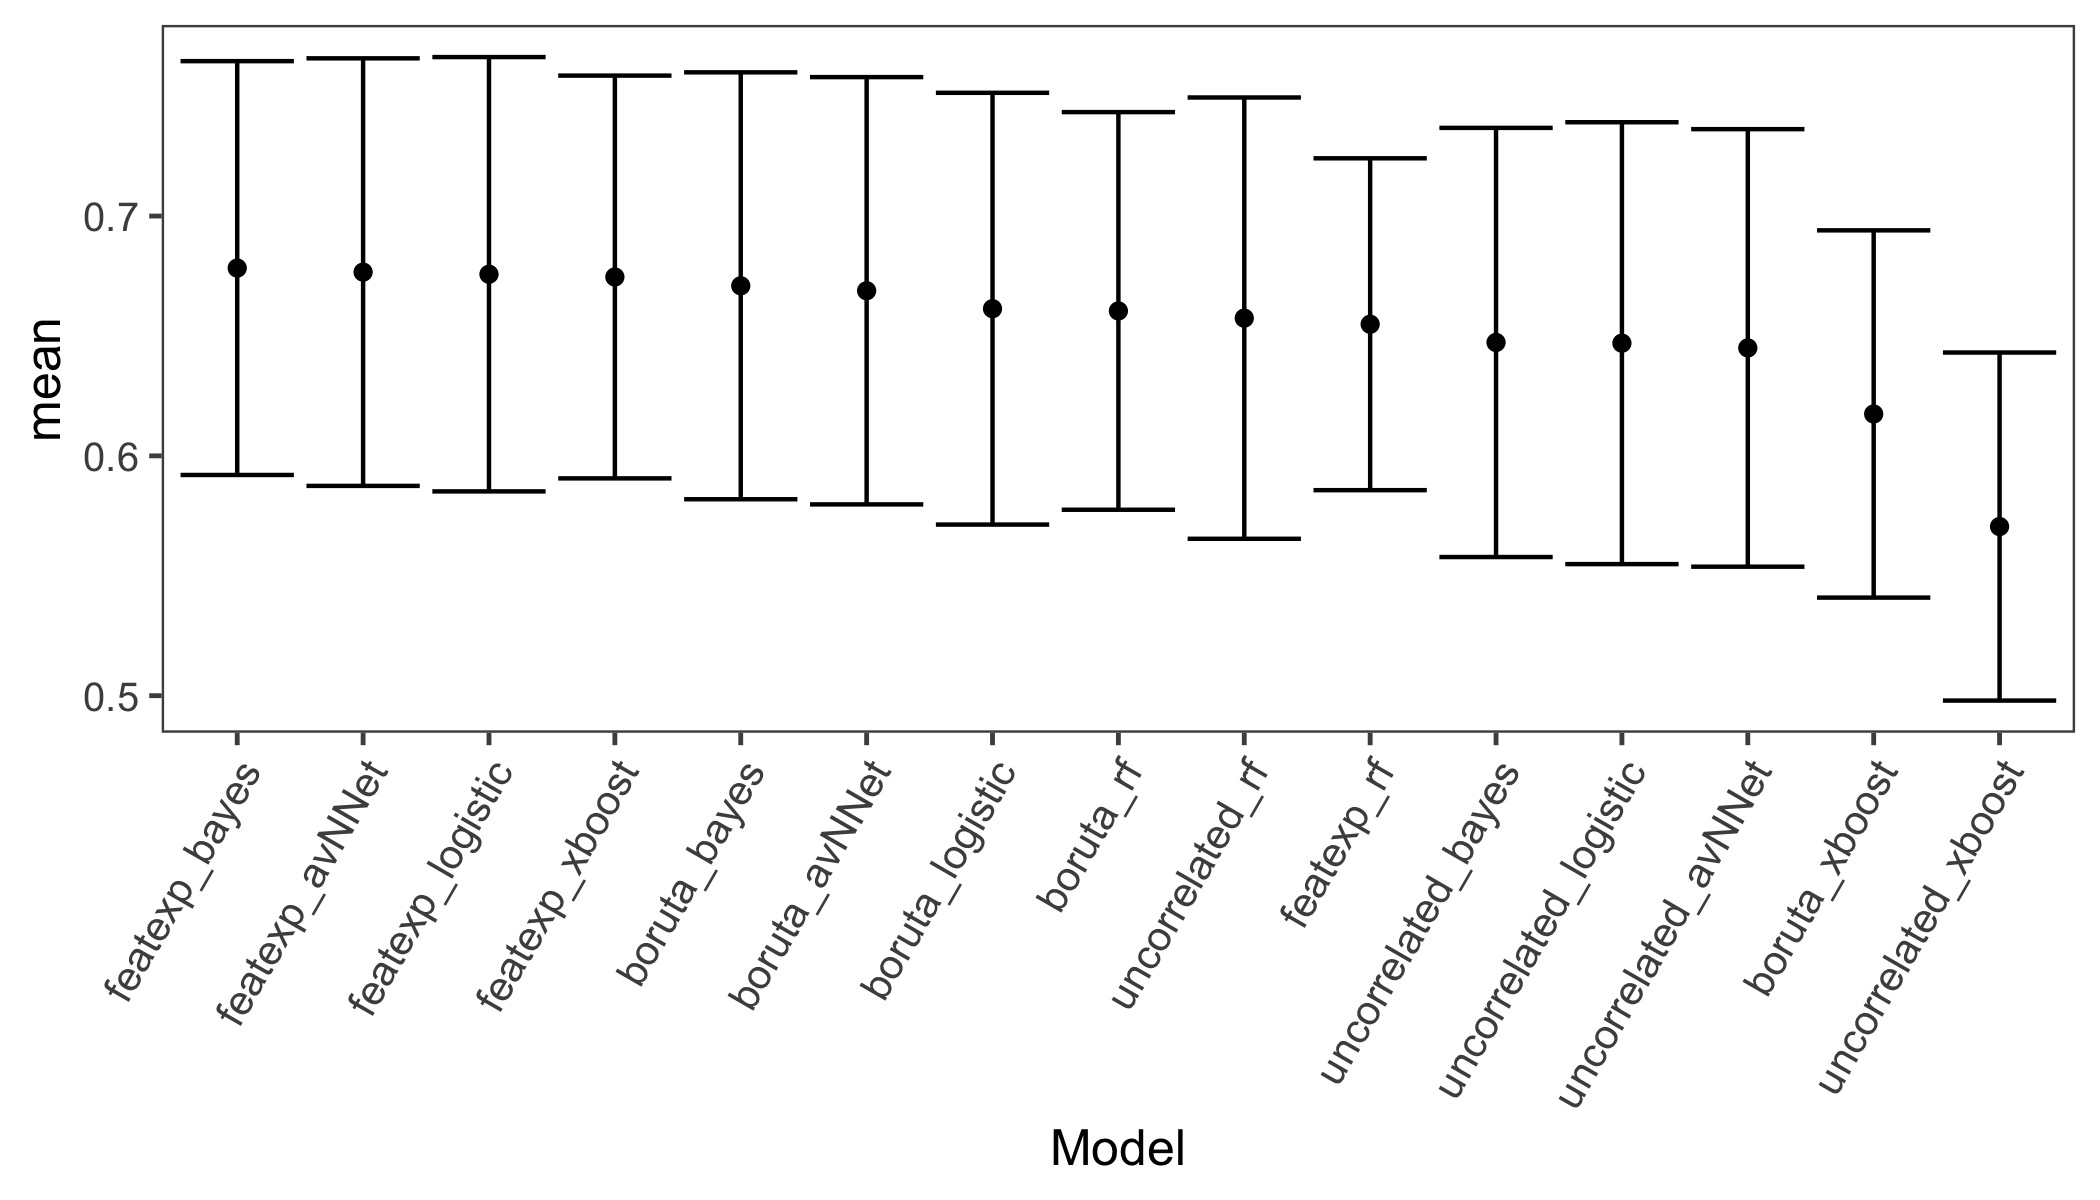

Data behind this chart, as committed beside it:
mean, sd, model, feature_set, rank
0.6783, 0.08628, featexp_bayes, featexp, 1
0.6766, 0.08914, featexp_avNNet, featexp, 2
0.6757, 0.09055, featexp_logistic, featexp, 3
0.6746, 0.08397, featexp_xboost, featexp, 4
0.6709, 0.08901, boruta_bayes, boruta, 5
0.6688, 0.08908, boruta_avNNet, boruta, 6
0.6614, 0.09002, boruta_logistic, boruta, 7
0.6604, 0.0829, boruta_rf, boruta, 8
0.6574, 0.092, uncorrelated_rf, uncorrelated, 9
0.6549, 0.06919, featexp_rf, featexp, 10
0.6473, 0.08947, uncorrelated_bayes, uncorrelated, 11
0.647, 0.09213, uncorrelated_logistic, uncorrelated, 12
0.645, 0.09122, uncorrelated_avNNet, uncorrelated, 13
0.6175, 0.07657, boruta_xboost, boruta, 14
0.5705, 0.07256, uncorrelated_xboost, uncorrelated, 15
